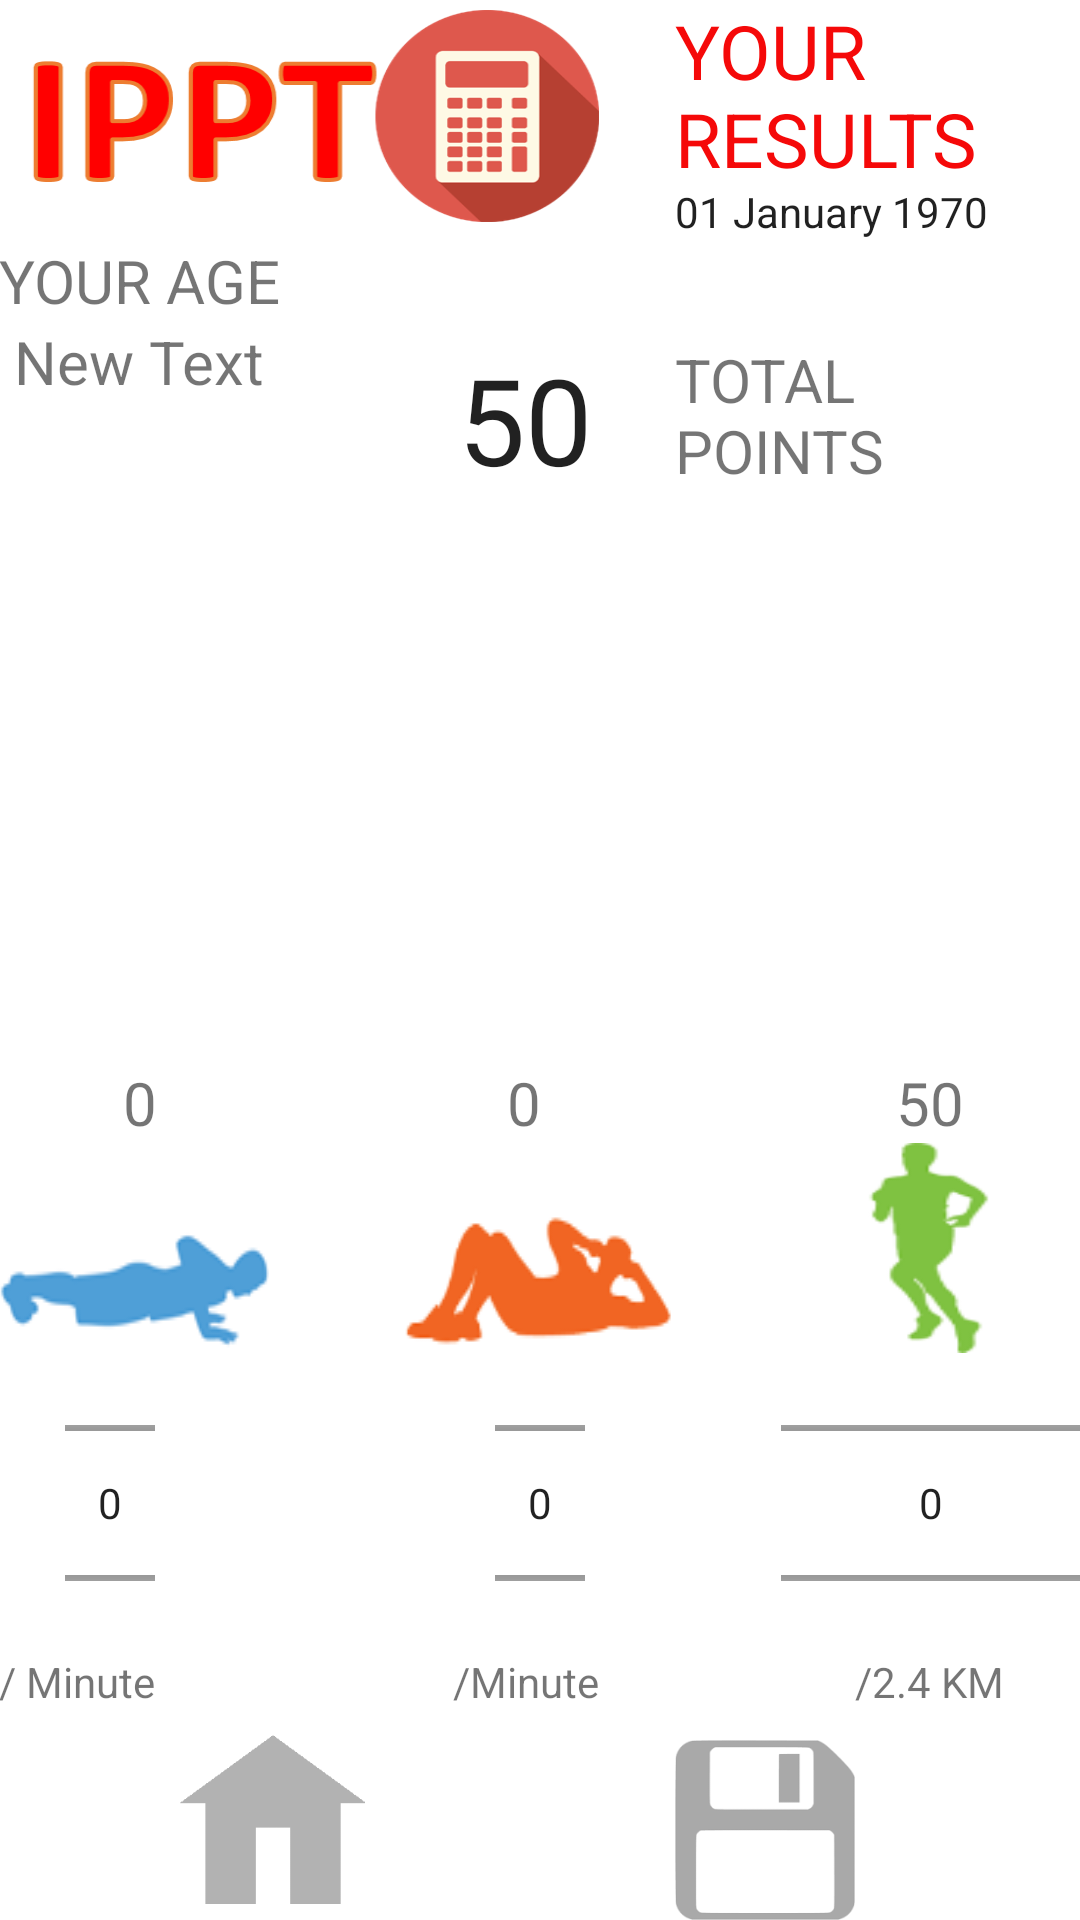

The Android layout XML behind this screen, and the referenced resources:
<!-- AndroidManifest.xml: application theme AppTheme -->
<!-- res/layout/activity_page2.xml -->
<?xml version="1.0" encoding="utf-8"?>

<RelativeLayout xmlns:android="http://schemas.android.com/apk/res/android"
    xmlns:app="http://schemas.android.com/apk/res-auto"
    xmlns:tools="http://schemas.android.com/tools"
    android:layout_width="match_parent"
    android:layout_height="match_parent"
    android:paddingBottom="@dimen/activity_vertical_margin"
    android:paddingLeft="@dimen/activity_horizontal_margin"
    android:paddingRight="@dimen/activity_horizontal_margin"
    android:paddingTop="@dimen/activity_vertical_margin"
    app:layout_behavior="@string/appbar_scrolling_view_behavior"
    tools:context="sg.com.kaplan.ippt.page2"
    android:id="@+id/O"
    android:background="#ffffff">

    <ImageView
        android:layout_width="200dp"
        android:layout_height="80dp"
        android:id="@+id/imageView2"
        android:background="@drawable/logocal"
        android:layout_alignParentTop="true"
        android:layout_alignParentStart="true" />

    <NumberPicker
        android:layout_width="30dp"
        android:layout_height="100dp"
        android:id="@+id/numberPicker"
        android:layout_alignTop="@+id/numberPicker3"
        android:layout_alignEnd="@+id/textView8" />

    <NumberPicker
        android:layout_width="100dp"
        android:layout_height="100dp"
        android:id="@+id/numberPicker2"
        android:layout_above="@+id/textView10"
        android:layout_alignParentEnd="true" />

    <NumberPicker
        android:layout_width="30dp"
        android:layout_height="100dp"
        android:id="@+id/numberPicker3"
        android:layout_alignTop="@+id/numberPicker2"
        android:layout_centerHorizontal="true" />

    <ImageView
        android:layout_width="90dp"
        android:layout_height="wrap_content"
        android:id="@+id/imageView3"
        android:background="@drawable/pushup"
        android:layout_above="@+id/numberPicker"
        android:layout_alignParentStart="true" />

    <ImageView
        android:layout_width="90dp"
        android:layout_height="wrap_content"
        android:id="@+id/imageView4"
        android:background="@drawable/situp"
        android:layout_alignBottom="@+id/imageView3"
        android:layout_centerHorizontal="true" />

    <ImageView
        android:layout_width="50dp"
        android:layout_height="70dp"
        android:id="@+id/imageView5"
        android:background="@drawable/run"
        android:layout_alignBottom="@+id/imageView4"
        android:layout_toEndOf="@+id/button4" />

    <TextView
        android:layout_width="wrap_content"
        android:layout_height="wrap_content"
        android:text="TOTAL POINTS"
        android:id="@+id/textView7"
        android:textIsSelectable="true"
        android:textSize="20dp"
        android:layout_marginTop="33dp"
        android:layout_below="@+id/imageView2"
        android:layout_alignEnd="@+id/running"
        android:layout_toEndOf="@+id/imageView4" />

    <TextView
        android:layout_width="wrap_content"
        android:layout_height="wrap_content"
        android:text="/ Minute"
        android:id="@+id/textView8"
        android:layout_above="@+id/button3"
        android:layout_alignParentStart="true" />

    <TextView
        android:layout_width="wrap_content"
        android:layout_height="wrap_content"
        android:text="/Minute"
        android:id="@+id/textView9"
        android:layout_alignTop="@+id/textView8"
        android:layout_alignEnd="@+id/situp" />

    <TextView
        android:layout_width="wrap_content"
        android:layout_height="wrap_content"
        android:text="/2.4 KM"
        android:id="@+id/textView10"
        android:layout_alignTop="@+id/textView9"
        android:layout_alignStart="@+id/imageView5" />

    <TextView
        android:layout_width="wrap_content"
        android:layout_height="wrap_content"
        android:text="YOUR RESULTS"
        android:id="@+id/textView11"
        android:textColor="#f50909"
        android:textSize="25dp"
        android:layout_alignParentTop="true"
        android:layout_alignStart="@+id/textClock" />

    <TextView
        android:layout_width="50dp"
        android:layout_height="wrap_content"
        android:text="0"
        android:id="@+id/situp"
        android:textAlignment="center"
        android:textSize="20dp"
        android:layout_above="@+id/imageView5"
        android:layout_alignEnd="@+id/imageView2" />

    <TextView
        android:layout_width="50dp"
        android:layout_height="wrap_content"
        android:text="50"
        android:id="@+id/running"
        android:textAlignment="center"
        android:textSize="20dp"
        android:layout_below="@+id/textView16"
        android:layout_toEndOf="@+id/button4" />

    <TextView
        android:layout_width="50dp"
        android:layout_height="wrap_content"
        android:text="0"
        android:id="@+id/pushup"
        android:textAlignment="center"
        android:textSize="20dp"
        android:layout_alignTop="@+id/situp"
        android:layout_alignStart="@+id/numberPicker" />

    <TextView
        android:layout_width="100dp"
        android:layout_height="wrap_content"
        android:textAppearance="?android:attr/textAppearanceLarge"
        android:text="50"
        android:id="@+id/total"
        android:textAlignment="center"
        android:textSize="40dp"
        android:layout_alignTop="@+id/textView7"
        android:layout_alignEnd="@+id/imageView4" />

    <TextView
        android:layout_width="300dp"
        android:layout_height="50dp"
        android:textAppearance="?android:attr/textAppearanceMedium"
        android:id="@+id/textView16"
        android:textSize="15dp"
        android:textAlignment="center"
        android:layout_above="@+id/situp"
        android:layout_alignParentEnd="true"
        android:layout_alignParentStart="true" />

    <TextView
        android:layout_width="200dp"
        android:layout_height="30dp"
        android:text="New Text"
        android:id="@+id/textView12"
        android:textSize="20dp"
        android:textAlignment="center"
        android:layout_below="@+id/textView13"
        android:layout_alignEnd="@+id/textView13" />

    <TextView
        android:layout_width="wrap_content"
        android:layout_height="wrap_content"
        android:text="YOUR AGE"
        android:id="@+id/textView13"
        android:textAlignment="center"
        android:textSize="20dp"
        android:layout_below="@+id/imageView2"
        android:layout_alignParentStart="true" />

    <ImageButton
        android:layout_width="70dp"
        android:layout_height="70dp"
        android:id="@+id/button3"
        android:background="@drawable/home"
        android:layout_alignBottom="@+id/button4"
        android:layout_toEndOf="@+id/textView8" />

    <ImageButton
        android:layout_width="60dp"
        android:layout_height="60dp"
        android:id="@+id/button4"
        android:background="@drawable/download"
        android:layout_alignParentBottom="true"
        android:layout_alignStart="@+id/textView11" />

    <TextClock
        android:layout_width="wrap_content"
        android:layout_height="wrap_content"
        android:id="@+id/textClock"
        android:format12Hour="dd MMMM yyyy"
        android:format24Hour="dd MMMM yyyy"
        android:layout_above="@+id/textView13"
        android:layout_toEndOf="@+id/total" />

</RelativeLayout>
<!-- resources referenced by this layout -->
<resources>
  <!-- drawable download: png bitmap (drawable, 1317 bytes) -->
  <!-- drawable home: gif bitmap (drawable, 1928 bytes) -->
  <!-- drawable logocal: png bitmap (drawable, 86613 bytes) -->
  <!-- drawable pushup: png bitmap (drawable, 2528 bytes) -->
  <!-- drawable run: png bitmap (drawable, 3302 bytes) -->
  <!-- drawable situp: png bitmap (drawable, 3123 bytes) -->
</resources>
